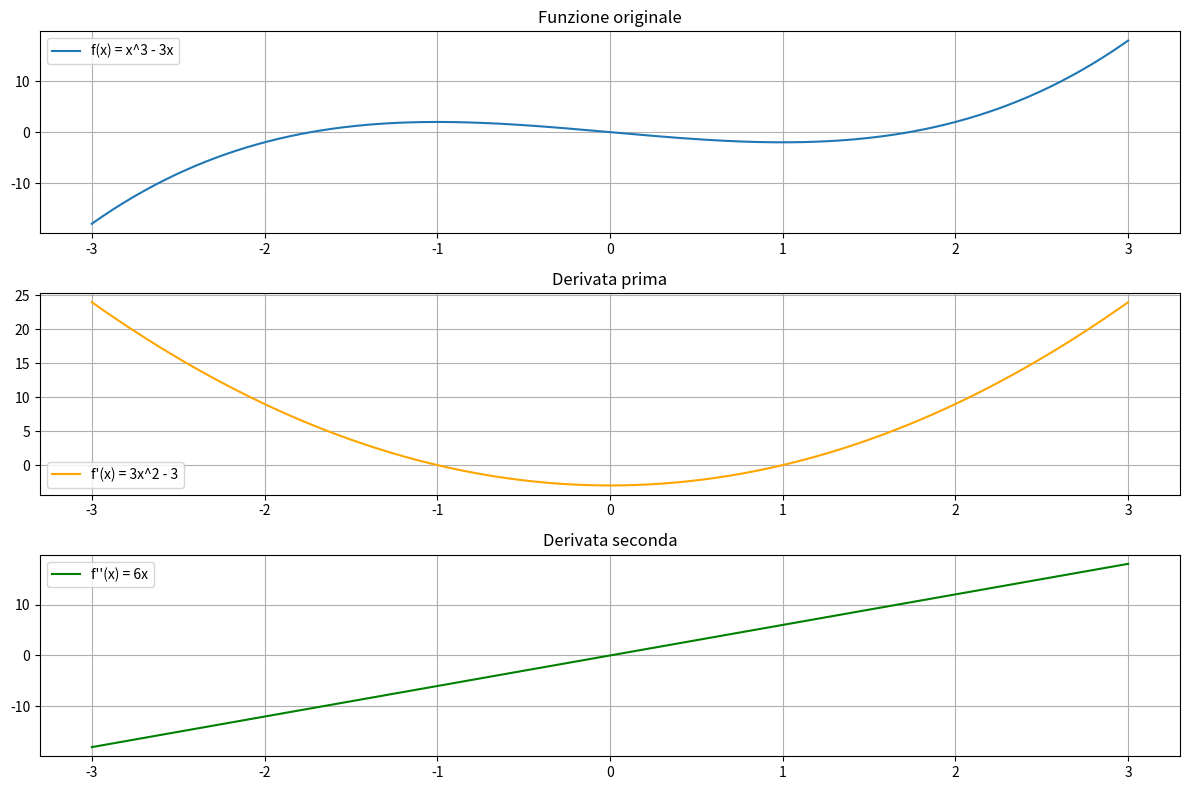

Here is the Python script that generated this plot:
import numpy as np
import matplotlib.pyplot as plt

x = np.linspace(-3, 3, 400)
f = x**3 - 3*x
f_prime = 3*x**2 - 3
f_double_prime = 6*x

plt.figure(figsize=(12, 8))

# Funzione originale
plt.subplot(3, 1, 1)
plt.plot(x, f, label='f(x) = x^3 - 3x')
plt.title('Funzione originale')
plt.grid(True)
plt.legend()

# Derivata prima
plt.subplot(3, 1, 2)
plt.plot(x, f_prime, color='orange', label="f'(x) = 3x^2 - 3")
plt.title('Derivata prima')
plt.grid(True)
plt.legend()

# Derivata seconda
plt.subplot(3, 1, 3)
plt.plot(x, f_double_prime, color='green', label="f''(x) = 6x")
plt.title('Derivata seconda')
plt.grid(True)
plt.legend()

plt.tight_layout()
plt.show()
